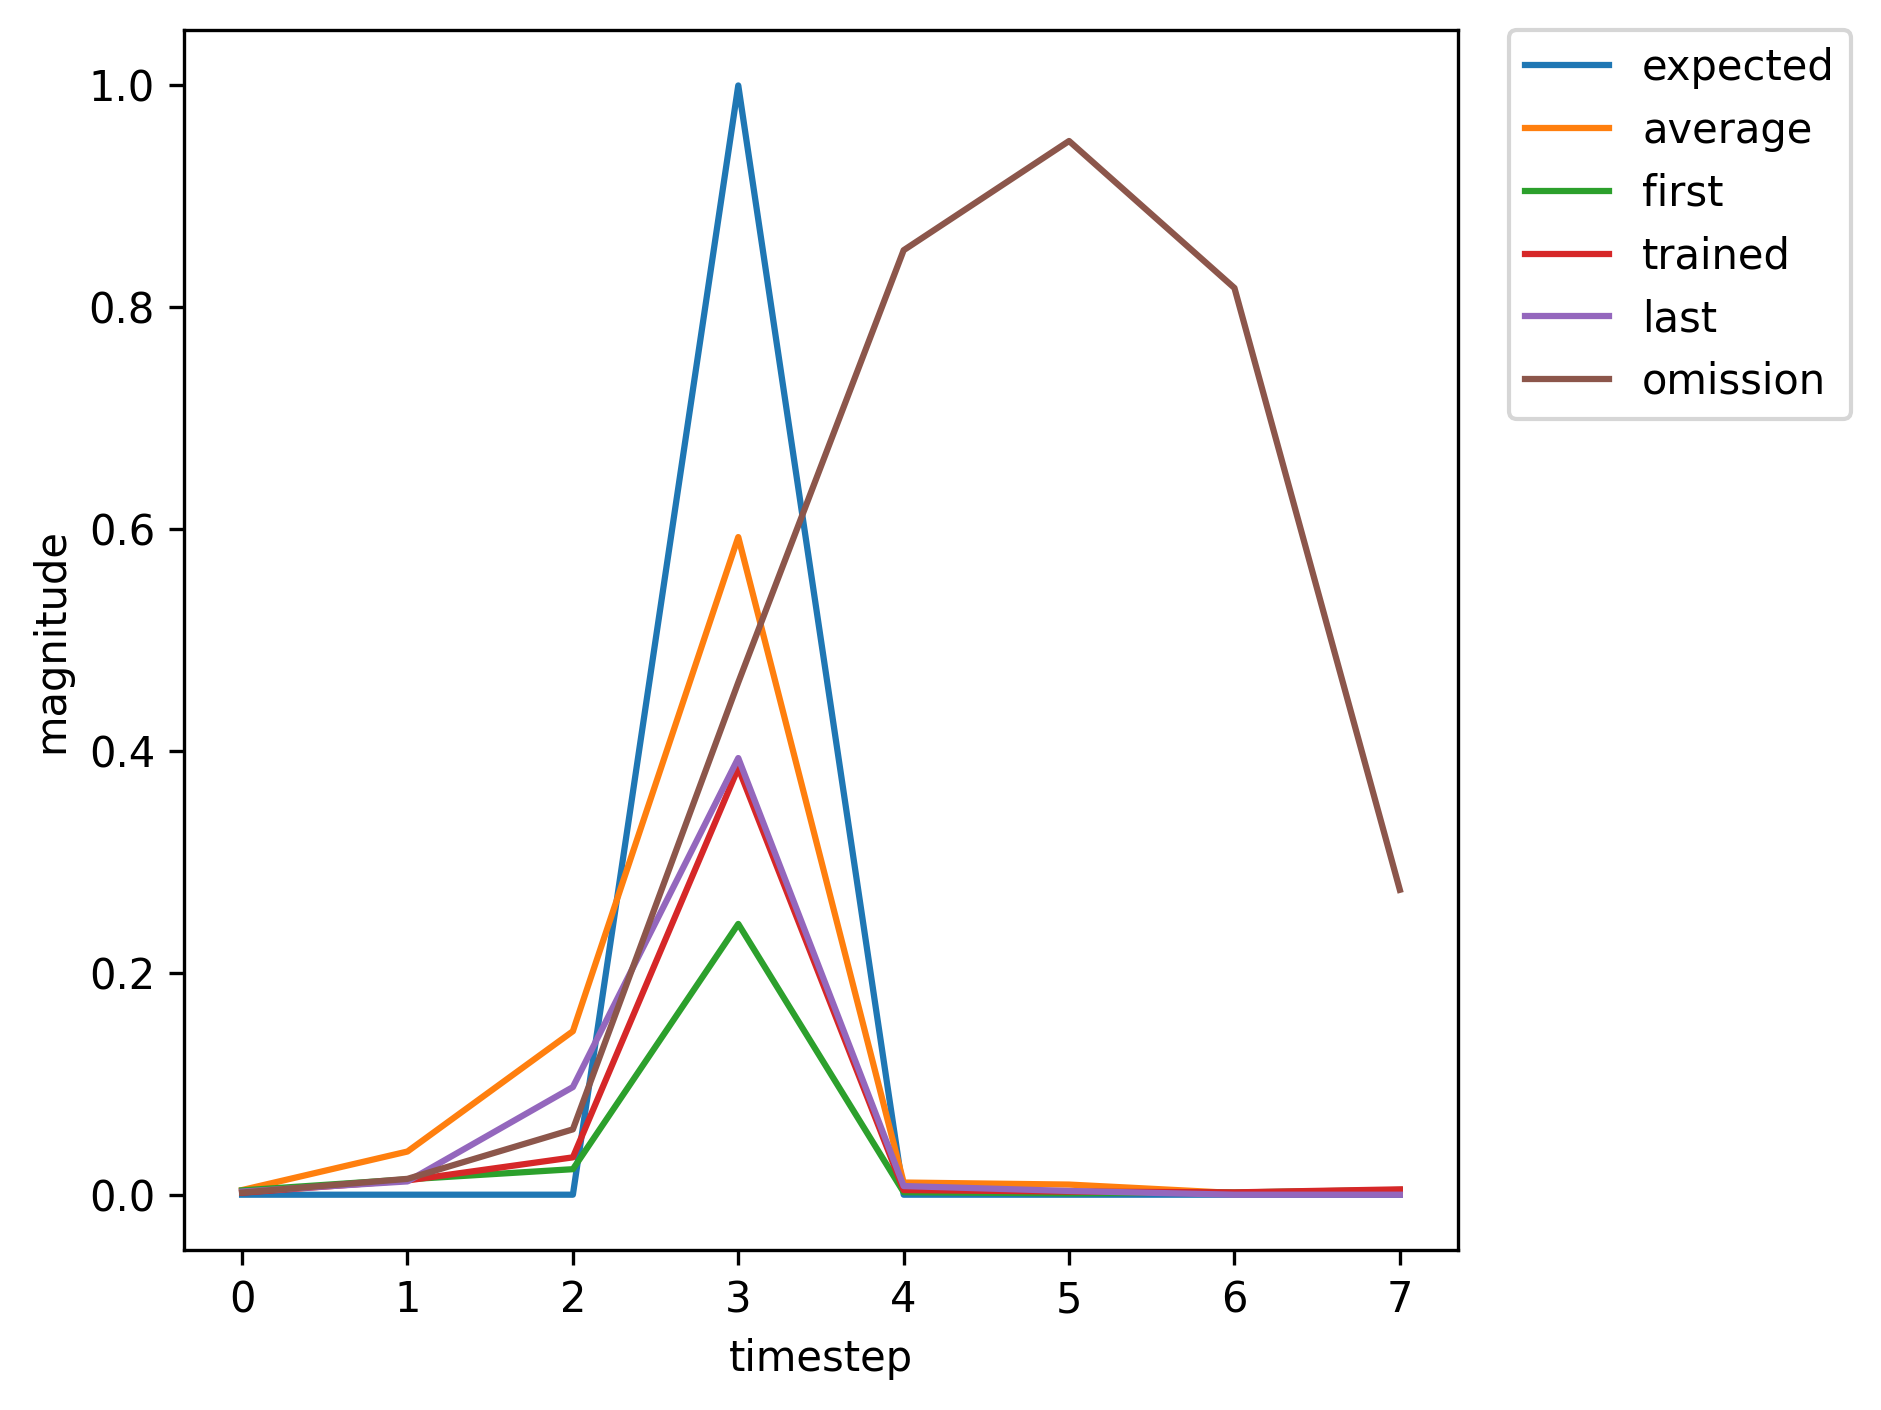

Data behind this chart, as committed beside it:
, input, expected_output, network_output
0, 1.0, 0, 0.003901
1, 0.0, 0, 0.01386
2, 0.0, 0, 0.02301
3, 2.0, 1, 0.2441
4, 0.0, 0, 0.002268
5, 0.0, 0, 0.001279
6, 0.0, 0, 0.002009
7, 0.0, 0, 0.004263
8, 1.0, 0, 0.008236
9, 0.0, 0, 0.07445
10, 0.0, 0, 0.3322
11, 2.0, 1, 0.8219
12, 0.0, 0, 0.01874
13, 0.0, 0, 0.01577
14, 1.0, 0, 0.001808
15, 0.0, 0, 0.0114
16, 0.0, 0, 0.02992
17, 2.0, 1, 0.3437
18, 0.0, 0, 0.003735
19, 0.0, 0, 0.002284
20, 0.0, 0, 0.002185
21, 1.0, 0, 0.005025
22, 0.0, 0, 0.03817
23, 0.0, 0, 0.2433
24, 2.0, 1, 0.7215
25, 0.0, 0, 0.01665
26, 0.0, 0, 0.01395
27, 0.0, 0, 0.002057
28, 0.0, 0, 0.003293
29, 1.0, 0, 0.00473
30, 0.0, 0, 0.05483
31, 0.0, 0, 0.1422
32, 2.0, 1, 0.736
33, 0.0, 0, 0.01188
34, 0.0, 0, 0.01343
35, 0.0, 0, 0.00184
36, 0.0, 0, 0.003006
37, 1.0, 0, 0.004212
38, 0.0, 0, 0.04741
39, 0.0, 0, 0.1163
40, 2.0, 1, 0.6982
41, 0.0, 0, 0.01016
42, 0.0, 0, 0.01181
43, 1.0, 0, 0.001795
44, 0.0, 0, 0.01285
45, 0.0, 0, 0.03367
46, 2.0, 1, 0.3847
47, 0.0, 0, 0.004186
48, 0.0, 0, 0.002794
49, 0.0, 0, 0.002107
50, 0.0, 0, 0.004819
51, 1.0, 0, 0.008374
52, 0.0, 0, 0.1042
53, 0.0, 0, 0.3223
54, 2.0, 1, 0.8597
55, 0.0, 0, 0.01859
56, 0.0, 0, 0.0167
57, 0.0, 0, 0.001844
58, 1.0, 0, 0.002754
59, 0.0, 0, 0.01164
... 308 more rows
